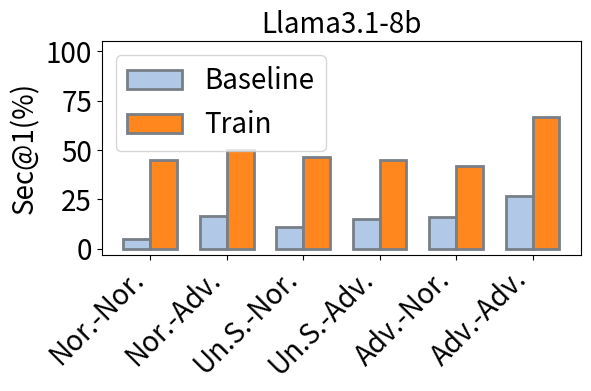

This figure's Python source:
import matplotlib.pyplot as plt
import numpy as np

# 数据
# x_labels = [
#     "P.L.", "C.S.", "F.L.",
#     "P.D.", "P.H.", "D.L.",
#     "I.A.", "E.M.",
#     "B.O.", "M."
# ]

# x_labels = ["Ent.", "Bus.", "Hea.", "Fin."]

x_labels = ["Nor.-Nor.", "Nor.-Adv.", "Un.S.-Nor.", "Un.S.-Adv.", "Adv.-Nor.", "Adv.-Adv."]

# x_labels = ["Nor.-Nor.", "Nor.-Adv.", "Un.S.-Nor.", "Un.S.-Adv."]

# y_values_Claude_ours = [15.00, 14.29, 46.67, 40.00, 26.67, 16.67, 53.33, 33.33, 46.67, 60.00]
# y_values_Claude (Naive)_ours = [25.00, 31.43, 35.56, 46.67, 33.33, 16.67, 46.67, 60.00, 43.33, 60.00]
# y_values_GPT-4_ours = [5.56, 19.05, 18.52, 0.00, 33.33, 16.67, 0.00, 0.00, 16.67, 50.00]
# y_values_GPT-4 (Naive)_ours = [47.22, 9.52, 25.93, 22.22, 33.33, 16.67, 22.22, 0.00, 22.22, 100.00]
# y_values_GPT-4o_ours = [20.00, 17.14, 26.67, 0.00, 6.67, 16.67, 0.00, 0.00, 30.00, 50.00]
# y_values_GPT-4o (Naive)_ours = [33.33, 45.71, 33.33, 33.33, 66.67, 16.67, 46.67, 20.00, 63.33, 90.00]
# y_values_Llama3.1-8b (Naive)_ours = [23.33, 48.57, 35.56, 33.33, 13.33, 16.67, 40.00, 6.67, 40.00, 30.00]

# Llama3.1-8b_ours
# y_values1 = [16.67, 14.29, 17.78, 20.00, 0.00, 6.67, 20.00, 0.00, 16.67, 0.00]
# y_values2 = [35.00, 45.71, 77.78, 40.00, 40.00, 33.33, 66.67, 0.00, 46.67, 50.00]

# y_values_Llama3.1-70b (Naive)_ours = [18.33, 37.14, 24.44, 20.00, 6.67, 16.67, 20.00, 6.67, 30.00, 10.00]

# Llama3.1-70b_ours
# y_values1 = [16.67, 25.71, 28.89, 6.67, 13.33, 16.67, 6.67, 0.00, 23.33, 0.00]
# y_values2 = [46.67, 45.71, 55.56, 86.67, 100.00, 46.67, 86.67, 100.00, 60.00, 50.00]

# y_values_Claude_pub = [20.00, 40.00, 16.67, 28.57, 63.33, 20.00, 33.33, 33.33, 100.00, 25.00]
# y_values_Claude (Naive)_pub = [32.00, 60.00, 16.67, 28.57, 56.67, 25.00, 33.33, 33.33, 100.00, 7.50]
# y_values_GPT-4_pub = [21.00, 42.22, 16.67, 34.29, 16.67, 20.00, 60.00, 20.00, 60.00, 2.50]
# y_values_GPT-4 (Naive)_pub = [21.00, 31.11, 13.33, 28.57, 16.67, 20.00, 46.67, 6.67, 60.00, 5.00]
# y_values_GPT-4o_pub = [35.00, 64.44, 43.33, 40.00, 20.00, 25.00, 60.00, 40.00, 90.00, 15.00]
# y_values_GPT-4o (Naive)_pub = [40.00, 66.67, 40.00, 28.57, 20.00, 25.00, 66.67, 33.33, 90.00, 5.00]
# y_values_Llama3.1-8b (Naive)_pub = [24.00, 37.78, 16.67, 25.71, 20.00, 5.00, 20.00, 0.00, 50.00, 15.00]

# Llama3.1-8b_public
# y_values1 = [32.00, 37.78, 16.67, 37.14, 16.67, 20.00, 0.00, 0.00, 0.00, 7.50]
# y_values2 = [57.00, 46.67, 50.00, 42.86, 33.33, 50.00, 53.33, 26.67, 50.00, 17.50]

# y_values_Llama3.1-70b (Naive)_pub = [32.00, 48.89, 33.33, 31.43, 16.67, 25.00, 66.67, 0.00, 40.00, 7.50]

# Llama3.1-70b_public
# y_values1 = [22.00, 37.78, 20.00, 28.57, 16.67, 25.00, 40.00, 0.00, 50.00, 2.50]
# y_values2 = [42.00, 60.00, 66.67, 57.14, 83.33, 55.00, 100.00, 66.67, 60.00, 50.00]

# y_values2 = [30.00, 50.00, 55.00, 45.00, 70.00, 40.00, 90.00, 50.00, 45.00, 40.00]  # 模拟对比数据




# Llama3.1-8b_ours
# y_values1 = [20.00, 8.33, 0.00, 16.36]
# y_values2 = [55.56, 31.67, 44.00, 63.64]

# Llama3.1-70b_ours
# y_values1 = [15.65, 19.17, 8.00, 20.00]
# y_values2 = [66.09, 60.00, 100.0, 54.55]

# Llama3.1-8b_public
# y_values1 = [15.38, 28.13, 23.00, 0.00]
# y_values2 = [43.08, 51.25, 40.00, 25.00]

# Llama3.1-70b_public
# y_values1 = [9.23, 23.75, 16.92, 5.00]
# y_values2 = [40.00, 52.50, 69.23, 50.00]

# Llama3.1-8b_ours
y_values1 = [5.00, 16.67, 11.11, 15.00, 16.36, 26.67]
y_values2 = [45.00, 50.00, 46.67, 45.00, 41.82, 66.67]

# Llama3.1-70b_ours
# y_values1 = [12.50, 30.00, 24.44, 10.00, 14.55, 0.00]
# y_values2 = [35.00, 56.67, 67.78, 45.00, 63.64, 66.67]


# Llama3.1-8b_public
# y_values1 = [18.00, 31.43, 21.33, 0.00, 0.00, 0.00]
# y_values2 = [64.00, 40.00, 42.67, 40.00, 0.00, 0.00]


# Llama3.1-70_public
# y_values1 = [22.00, 45.71, 14.00, 10.00, 0.00, 0.00]
# y_values2 = [62.00, 60.00, 51.33, 50.00, 0.00, 0.00]


# y_values = []


# 颜色（柱体，菱形）
color_bar1 = (177/255, 200/255, 231/255)
color_bar2 = (255/255, 135/255, 30/255)

color_lozenge = (255/255, 135/255, 30/255)

# 边框设置
edge_color = "#787F87"  # 边框颜色（深灰色）
edge_width = 2  # 边框粗细

# 创建图形和子图
fig, ax = plt.subplots(figsize=(6, 4), dpi=300)

# 宽度设置
bar_width = 0.35  # 单个柱体宽度
x = np.arange(len(x_labels))  # x 轴位置

# 创建柱状图
bars1 = ax.bar(x - bar_width / 2, y_values1, bar_width, color=color_bar1, edgecolor=edge_color, linewidth=edge_width, label="Baseline")
bars2 = ax.bar(x + bar_width / 2, y_values2, bar_width, color=color_bar2, edgecolor=edge_color, linewidth=edge_width, label="Train")

# 为每个柱子添加菱形标记
for bars, color in zip([bars1, bars2], [color_bar1, color_bar2]):
    for bar in bars:
        height = bar.get_height()
        ax.plot(bar.get_x() + bar.get_width() / 2, height)

# 设置图形标题和标签
ax.set_title("Llama3.1-8b", fontsize=20)
ax.set_ylabel("Sec@1(%)", fontsize=20)
ax.set_xticks(x)
ax.set_xticklabels(x_labels)

# 放大 x 轴和 y 轴的字体
ax.tick_params(axis='x', labelsize=20)
ax.tick_params(axis='y', labelsize=20)

# 旋转 x 轴标签以避免重叠
plt.xticks(rotation=45, ha="right")

# 修改 y 轴范围
ax.set_ylim(-3, 105)

# 设置 y 轴的刻度和标签
ax.set_yticks([0, 25, 50, 75, 100])  # 设置 y 轴的显示位置
ax.set_yticklabels([0, 25, 50, 75, 100])  # 设置 y 轴的标签

ax.legend(fontsize=20, loc="upper left")

# 显示图形
plt.tight_layout()
plt.show()
